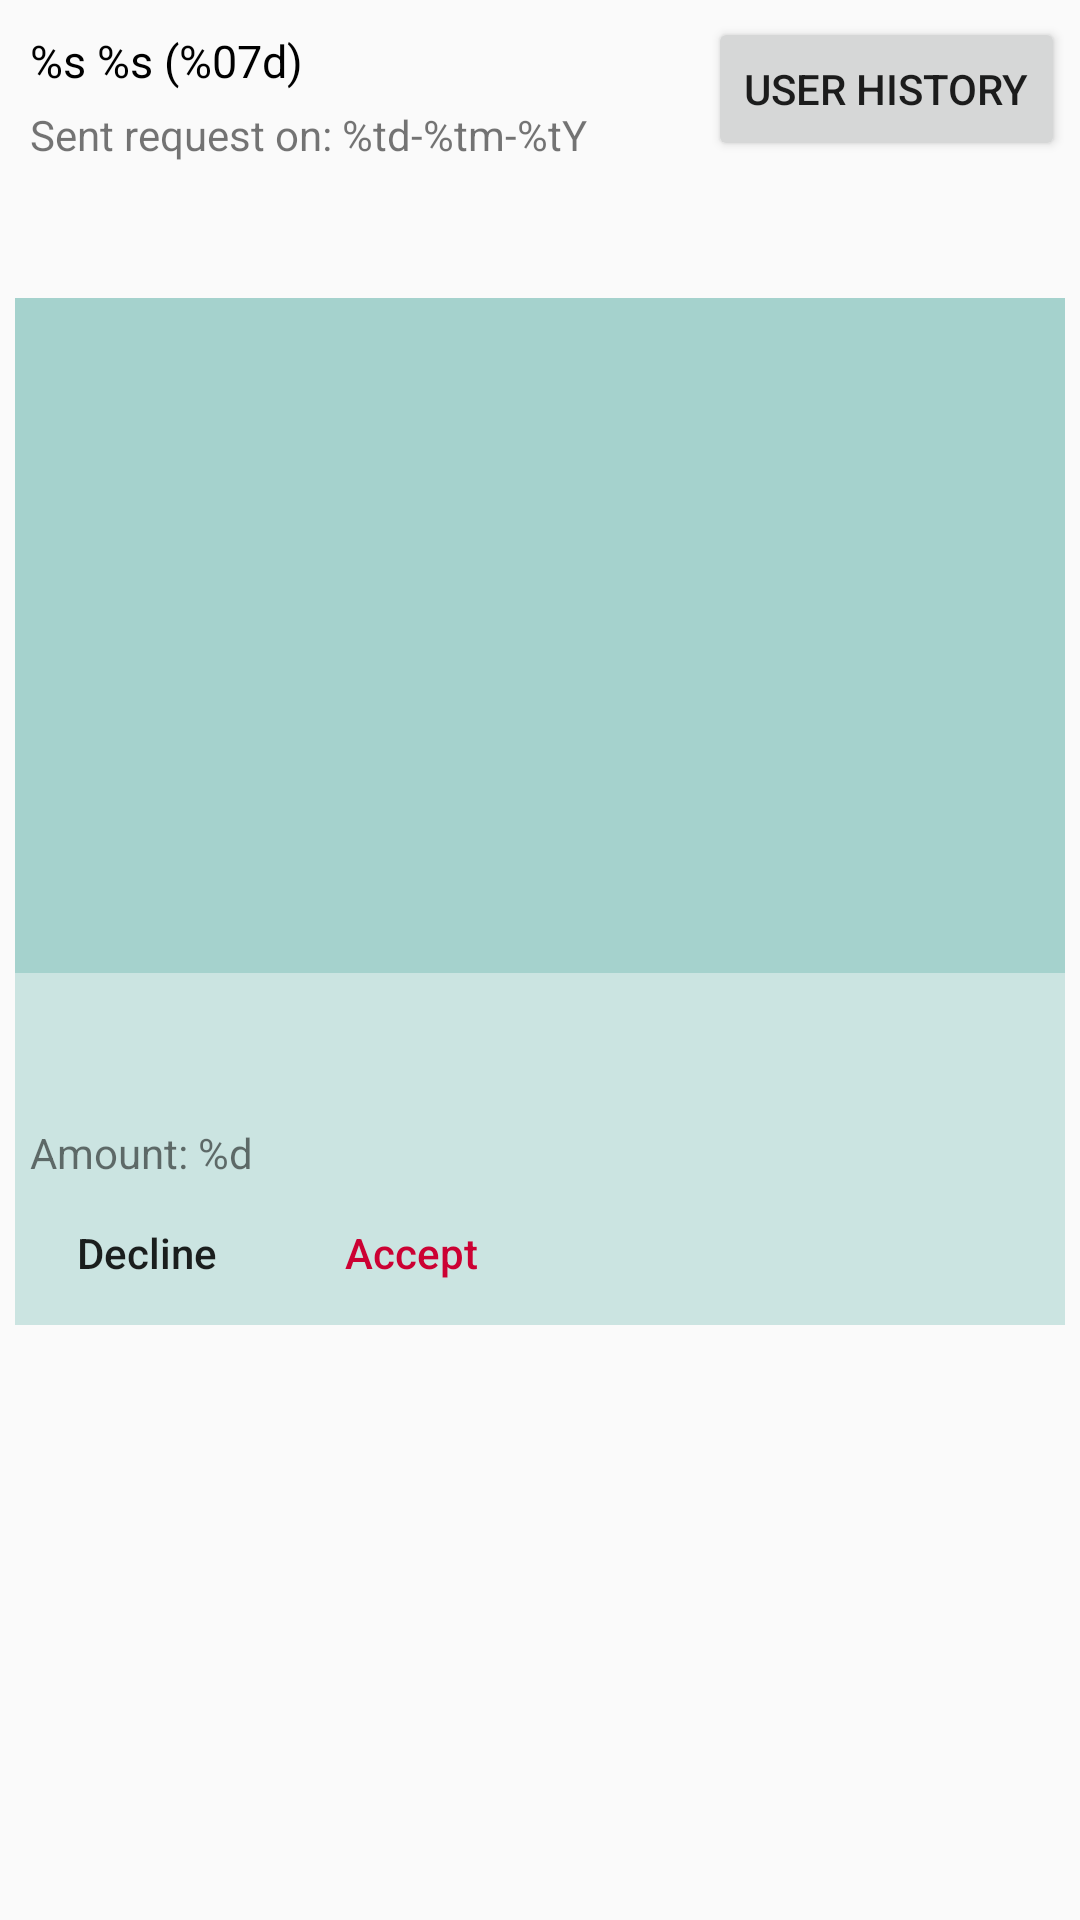

Here is an Android app screen rendered from its layout file. Give the layout XML and the strings, colors and styles it references.
<!-- AndroidManifest.xml: application theme AppTheme.NoActionBar -->
<!-- res/layout/activity_check_lend_request.xml -->
<?xml version="1.0" encoding="utf-8"?>
<android.support.constraint.ConstraintLayout xmlns:android="http://schemas.android.com/apk/res/android"
	xmlns:app="http://schemas.android.com/apk/res-auto"
	xmlns:tools="http://schemas.android.com/tools"
	android:layout_width="match_parent"
	android:layout_height="match_parent"
	tools:context=".Activitys.CheckLendRequest"
	android:padding="@dimen/usual_margin">
	<Space
		android:id="@+id/user_history_spacer"
		app:layout_constraintTop_toTopOf="parent"
		app:layout_constraintRight_toRightOf="parent"
		app:layout_constraintLeft_toLeftOf="@id/user_history"
		android:layout_width="0dp"
		android:layout_height="0dp" />
	<Button
		android:id="@+id/user_history"
		android:layout_width="wrap_content"
		android:layout_height="wrap_content"
		android:text="@string/user_history"
		app:layout_constraintRight_toRightOf="parent"
		app:layout_constraintTop_toBottomOf="@id/user_history_spacer"
		app:layout_constraintBottom_toTopOf="@id/user_history_spacer2"/>
	<Space
		android:id="@+id/user_history_spacer2"
		android:layout_width="0dp"
		android:layout_height="0dp"
		app:layout_constraintLeft_toLeftOf="@id/user_history"
		app:layout_constraintBottom_toBottomOf="@id/request_date"
		app:layout_constraintRight_toRightOf="parent"/>
	<TextView
		android:id="@+id/username"
		app:layout_constraintLeft_toLeftOf="parent"
		app:layout_constraintRight_toLeftOf="@id/user_history"
		app:layout_constraintTop_toTopOf="parent"
		android:layout_width="0dp"
		android:textSize="15sp"
		android:textColor="@color/ListTextColor"
		android:layout_margin="@dimen/usual_margin"
		android:layout_height="wrap_content"
		android:text="@string/username_id"/>
	<TextView
		app:layout_constraintLeft_toLeftOf="parent"
		app:layout_constraintRight_toLeftOf="@id/user_history"
		app:layout_constraintTop_toBottomOf="@id/username"
		android:id="@+id/request_date"
		android:layout_width="0dp"
		android:layout_height="wrap_content"
		android:text="@string/date_of_request"
		android:layout_margin="@dimen/usual_margin"/>
	<Space
		android:id="@+id/spacer"
		android:layout_width="match_parent"
		android:layout_height="@dimen/login_spacer_height"
		app:layout_constraintTop_toBottomOf="@id/user_history_spacer2"/>

	<android.support.constraint.ConstraintLayout
		app:layout_constraintTop_toBottomOf="@id/spacer"
		android:layout_width="match_parent"
		android:layout_height="wrap_content"
		android:background="@color/check_image_background_color">
		<android.support.constraint.ConstraintLayout
			android:id="@+id/image_constraint"
			app:layout_constraintTop_toTopOf="parent"
			android:layout_width="match_parent"
			android:layout_height="wrap_content"
			android:background="@color/check_image_background_color">
			<ImageView
				android:id="@+id/image"
				android:layout_margin="@dimen/login_edittext_horizontal_margin"
				app:layout_constraintTop_toTopOf="parent"
				app:layout_constraintBottom_toBottomOf="parent"
				app:layout_constraintLeft_toLeftOf="parent"
				app:layout_constraintRight_toRightOf="parent"
				android:layout_width="match_parent"
				android:layout_height="@dimen/check_image_height"
				android:src="@drawable/cuteaf"
				android:contentDescription="@string/image_description" />
		</android.support.constraint.ConstraintLayout>
		<TextView
			android:id="@+id/name"
			app:layout_constraintTop_toBottomOf="@id/image_constraint"
			app:layout_constraintLeft_toLeftOf="parent"
			android:layout_width="wrap_content"
			android:layout_height="wrap_content"
			android:layout_margin="@dimen/usual_margin"
			android:text=""
			android:textSize="30sp"/>

		<TextView
			android:id="@+id/amount"
			app:layout_constraintLeft_toLeftOf="parent"
			app:layout_constraintTop_toBottomOf="@id/name"
			android:layout_margin="@dimen/usual_margin"
			android:layout_width="wrap_content"
			android:layout_height="wrap_content"
			android:text="@string/amount_value"/>

		<Button
			android:id="@+id/decline"
			android:layout_width="wrap_content"
			android:layout_height="wrap_content"
			app:layout_constraintTop_toBottomOf="@id/amount"
			app:layout_constraintLeft_toLeftOf="parent"
			android:text="@string/decline"
			android:textAllCaps="false"
			android:background="#0000"/>
		<Button
			android:id="@+id/accept"
			android:layout_width="wrap_content"
			android:layout_height="wrap_content"
			app:layout_constraintTop_toBottomOf="@id/amount"
			app:layout_constraintLeft_toRightOf="@id/decline"
			android:text="@string/accept"
			android:textColor="@color/colorPrimary"
			android:textAllCaps="false"
			android:background="#0000"/>
	</android.support.constraint.ConstraintLayout>
</android.support.constraint.ConstraintLayout>
<!-- resources referenced by this layout -->
<resources>
  <color name="ListTextColor">#000000</color>
  <color name="check_image_background_color">#30008577</color>
  <color name="colorPrimary">#CC0133</color>
  <dimen name="check_image_height">175dp</dimen>
  <dimen name="login_edittext_horizontal_margin">25dp</dimen>
  <dimen name="login_spacer_height">45dp</dimen>
  <dimen name="usual_margin">5dp</dimen>
  <string name="accept">Accept</string>
  <string name="amount_value">Amount: %d</string>
  <string name="date_of_request">Sent request on: %td-%tm-%tY</string>
  <string name="decline">Decline</string>
  <string name="image_description">An image of the product</string>
  <string name="user_history">User history</string>
  <string name="username_id" translatable="false">%s %s (%07d)</string>
  <style name="AppTheme.NoActionBar">
          <item name="windowActionBar">false</item>
          <item name="windowNoTitle">true</item>
      </style>
</resources>
